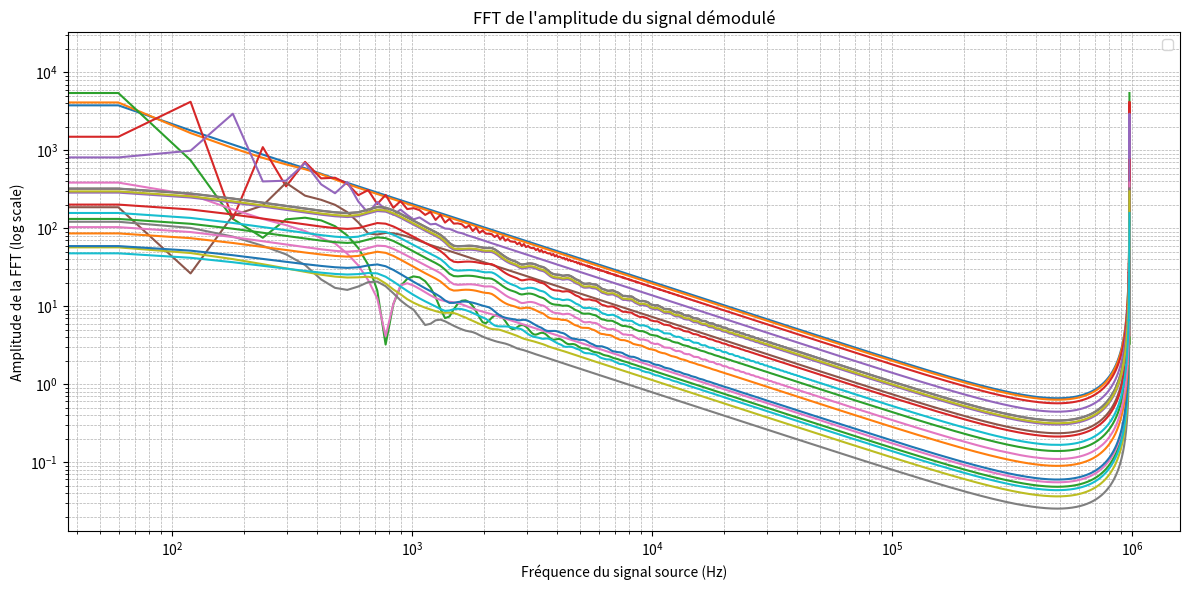

This chart was generated by the following Python code:
import numpy as np
import matplotlib.pyplot as plt
from scipy import signal

# Paramètres généraux
decimation = 16
num_samples = 16384  # Nombre d'échantillons
Fs = 125e6 / decimation  # Fréquence d'échantillonnage en Hz après décimation
T = num_samples / Fs     # Durée du signal en secondes (nombre d'échantillons / Fréquence d'échantillonnage)
f_coupure = 3e3          # Fréquence de coupure des filtres en Hz

# Générer les différentes fréquences de signal source à tester (de 100 Hz à 1 MHz)
f_signal_values = np.logspace(2, 6, num=20)  # De 100 Hz à 1 MHz, échelle logarithmique

# Initialiser un tableau pour stocker les FFT des amplitudes
fft_amplitudes = np.zeros((num_samples, len(f_signal_values)))

# Boucle sur les différentes fréquences de signal source
for idx, f_signal in enumerate(f_signal_values):
    # Générer le signal sinusoïdal
    t = np.arange(0, T, 1/Fs)
    signal_source = np.sin(2 * np.pi * f_signal * t)

    # Générer la porteuse à une fréquence fixe
    f_porteuse = 3 * f_signal  # Choisir une fréquence de porteuse par exemple
    porteuse = np.sin(2 * np.pi * f_porteuse * t)

    # Démodulation par multiplication avec la porteuse
    signal_demod_I = signal_source * porteuse
    signal_demod_Q = signal_source * np.cos(2 * np.pi * f_porteuse * t)

    # Filtrage avec un filtre passe-bas Butterworth d'ordre 4
    b, a = signal.butter(4, f_coupure / (Fs / 2), btype='low')
    x_filtered = signal.filtfilt(b, a, signal_demod_I)
    y_filtered = signal.filtfilt(b, a, signal_demod_Q)

    # Calcul de l'amplitude
    amplitude = np.sqrt(2 * x_filtered**2 + 2 * y_filtered**2)

    # Calcul de la FFT de l'amplitude et stockage dans fft_amplitudes
    fft_amplitudes[:, idx] = np.abs(np.fft.fft(amplitude))

# Création du plot en log-log
plt.figure(figsize=(12, 6))

# Définir l'axe des fréquences en Hz
freq_axis = np.linspace(0, Fs/8, num=num_samples)

# Boucle sur les différentes fréquences de signal source pour tracer les FFT
for idx in range(len(f_signal_values)):
    plt.loglog(freq_axis, fft_amplitudes[:, idx])

plt.title('FFT de l\'amplitude du signal démodulé')
plt.xlabel('Fréquence du signal source (Hz)')
plt.ylabel('Amplitude de la FFT (log scale)')
plt.grid(True, which='both', linestyle='--', linewidth=0.5)
plt.legend()
plt.tight_layout()
plt.show()
